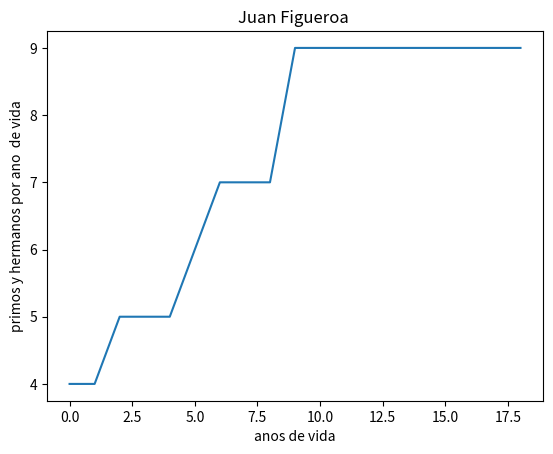

This chart was generated by the following Python code:
import matplotlib.pyplot as plt
plt.plot([4,4,5,5,5,6,7,7,7,9,9,9,9,9,9,9,9,9,9])

plt.ylabel('primos y hermanos por ano  de vida')
plt.xlabel('anos de vida')
plt.title('Juan Figueroa ')


plt.savefig('temp.png')

plt.show()
